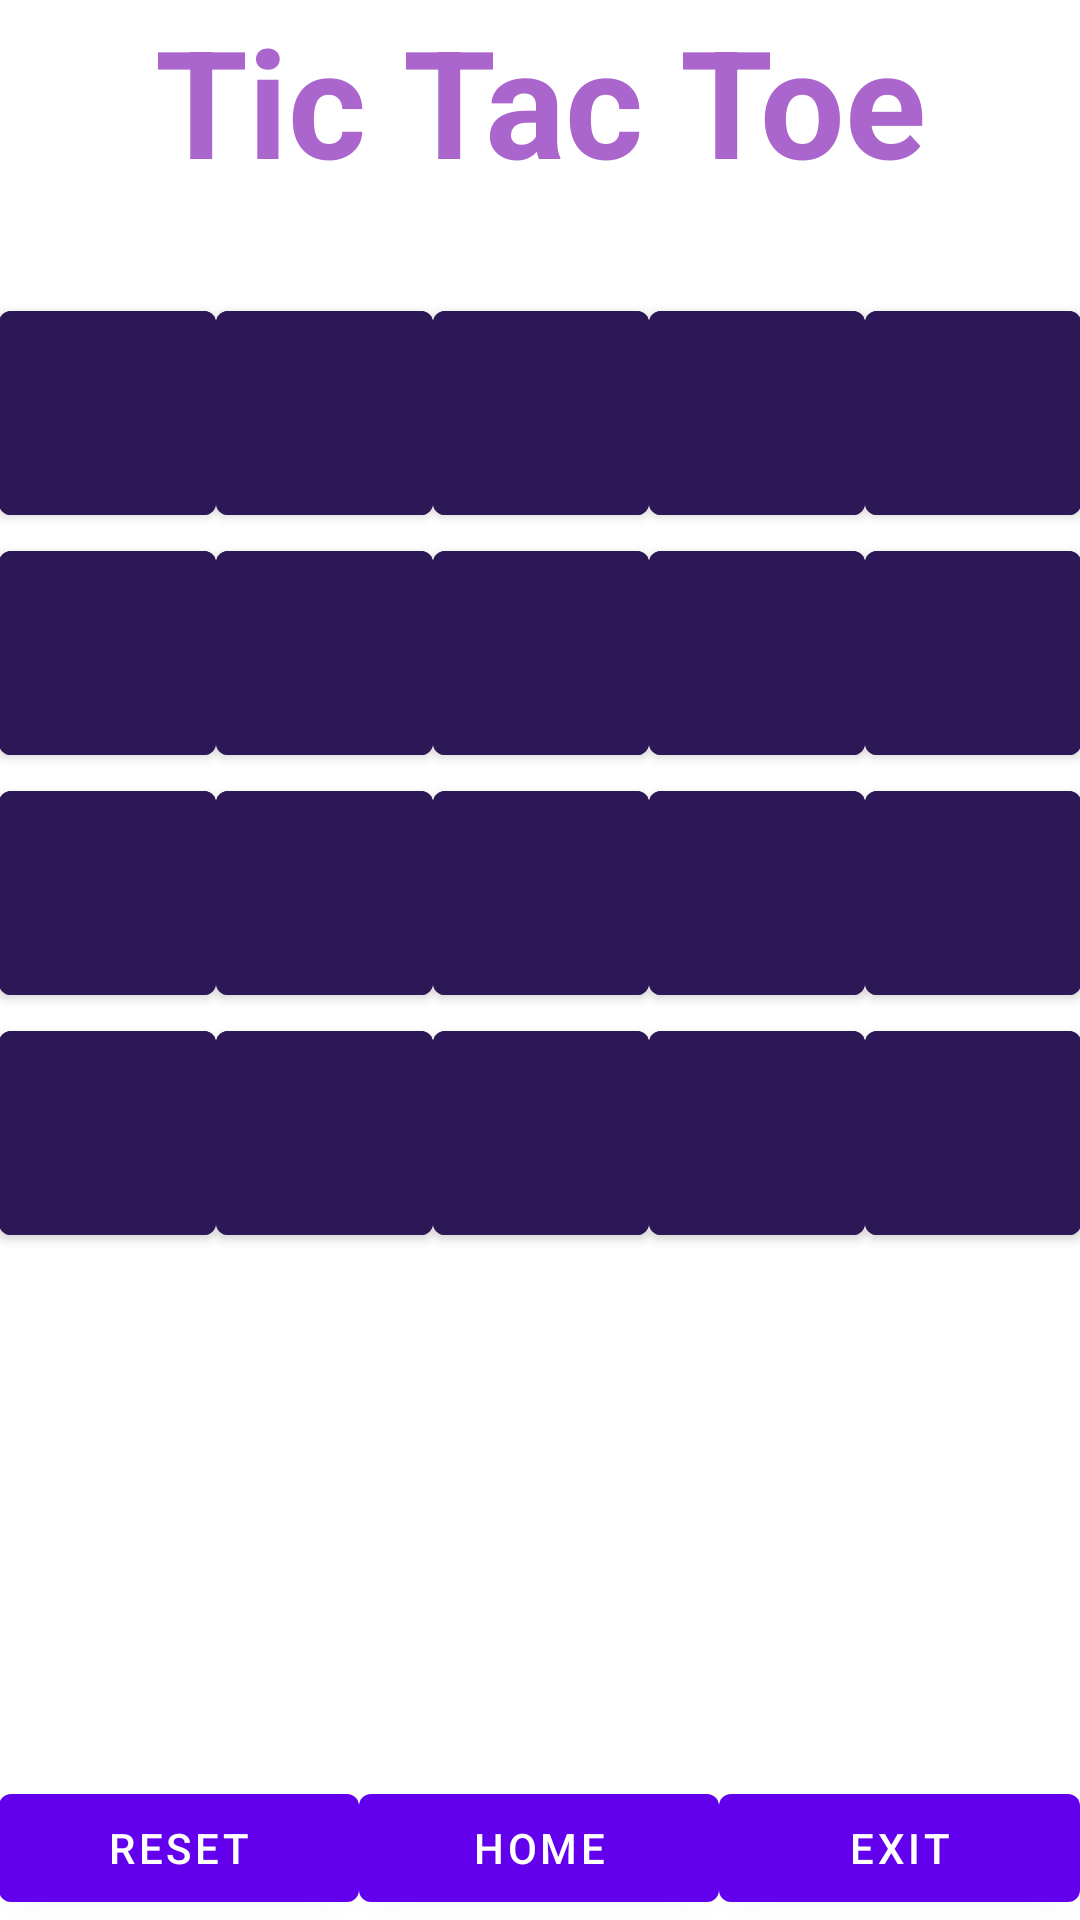

Android layout source for this screen:
<!-- AndroidManifest.xml: application theme AppTheme -->
<!-- res/layout/content_game_hard.xml -->
<?xml version="1.0" encoding="utf-8"?>
<RelativeLayout xmlns:android="http://schemas.android.com/apk/res/android"
    xmlns:app="http://schemas.android.com/apk/res-auto"
    xmlns:tools="http://schemas.android.com/tools"
    android:id="@+id/content_hard_game"
    android:layout_width="match_parent"
    android:layout_height="match_parent"
    android:paddingBottom="@dimen/activity_vertical_margin"
    android:paddingLeft="@dimen/activity_horizontal_margin"
    android:paddingRight="@dimen/activity_horizontal_margin"
    android:paddingTop="@dimen/activity_vertical_margin"
    app:layout_behavior="@string/appbar_scrolling_view_behavior"
    tools:context="com.uottawa.tictactoe.Activity.GameActivities.HardGameActivity"
    tools:showIn="@layout/activity_hard_game">

    <TextView
        android:text="Tic Tac Toe"
        android:layout_width="match_parent"
        android:layout_height="wrap_content"
        android:id="@+id/textView4"
        android:textAppearance="@style/TextAppearance.AppCompat.Display3"
        tools:textColor="@android:color/holo_purple"
        android:textStyle="normal|bold"
        android:textSize="50sp"
        android:textAlignment="center"
        android:layout_alignParentTop="true"
        android:layout_alignParentStart="true"
        android:textColor="@android:color/holo_purple" />

    <LinearLayout
        android:orientation="vertical"
        android:layout_width="match_parent"
        android:layout_height="wrap_content"
        android:layout_below="@+id/textView4"
        android:layout_alignParentStart="true"
        android:layout_marginTop="31dp">

        <LinearLayout
            android:orientation="horizontal"
            android:layout_width="match_parent"
            android:layout_height="wrap_content">

            <Button
                android:layout_width="wrap_content"
                android:layout_height="80dp"
                android:id="@+id/button_h1"
                android:layout_weight="1"
                android:backgroundTint="@color/Blue" />

            <Button
                android:text=""
                android:layout_width="wrap_content"
                android:layout_height="80dp"
                android:id="@+id/button_h2"
                android:layout_weight="1"
                android:backgroundTint="@color/Blue"/>

            <Button
                android:text=""
                android:layout_width="wrap_content"
                android:layout_height="80dp"
                android:id="@+id/button_h3"
                android:layout_weight="1"
                android:backgroundTint="@color/Blue" />

            <Button
                android:text=""
                android:layout_width="wrap_content"
                android:layout_height="80dp"
                android:id="@+id/button_h4"
                android:layout_weight="1"
                android:backgroundTint="@color/Blue" />

            <Button
                android:layout_width="wrap_content"
                android:layout_height="80dp"
                android:id="@+id/button_h5"
                android:layout_weight="1"
                android:backgroundTint="@color/Blue" />

        </LinearLayout>

        <LinearLayout
            android:orientation="horizontal"
            android:layout_width="match_parent"
            android:layout_height="wrap_content">

            <Button
                android:text=""
                android:layout_width="wrap_content"
                android:layout_height="80dp"
                android:id="@+id/button_h6"
                android:layout_weight="1"
                android:backgroundTint="@color/Blue" />

            <Button
                android:text=""
                android:layout_width="wrap_content"
                android:layout_height="80dp"
                android:id="@+id/button_h7"
                android:layout_weight="1"
                android:backgroundTint="@color/Blue" />

            <Button
                android:text=""
                android:layout_width="wrap_content"
                android:layout_height="80dp"
                android:id="@+id/button_h8"
                android:layout_weight="1"
                android:backgroundTint="@color/Blue" />

            <Button
                android:text=""
                android:layout_width="wrap_content"
                android:layout_height="80dp"
                android:id="@+id/button_h9"
                android:layout_weight="1"
                android:backgroundTint="@color/Blue" />

            <Button
                android:layout_width="wrap_content"
                android:layout_height="80dp"
                android:id="@+id/button_h10"
                android:layout_weight="1"
                android:backgroundTint="@color/Blue" />

        </LinearLayout>

        <LinearLayout
            android:orientation="horizontal"
            android:layout_width="match_parent"
            android:layout_height="wrap_content">

            <Button
                android:text=""
                android:layout_width="wrap_content"
                android:layout_height="80dp"
                android:id="@+id/button_h11"
                android:layout_weight="1"
                android:backgroundTint="@color/Blue" />

            <Button
                android:text=""
                android:layout_width="wrap_content"
                android:layout_height="80dp"
                android:id="@+id/button_h12"
                android:layout_weight="1"
                android:backgroundTint="@color/Blue" />

            <Button
                android:text=""
                android:layout_width="wrap_content"
                android:layout_height="80dp"
                android:id="@+id/button_h13"
                android:layout_weight="1"
                android:backgroundTint="@color/Blue" />

            <Button
                android:text=""
                android:layout_width="wrap_content"
                android:layout_height="80dp"
                android:id="@+id/button_h14"
                android:layout_weight="1"
                android:backgroundTint="@color/Blue" />

            <Button
                android:layout_width="wrap_content"
                android:layout_height="80dp"
                android:id="@+id/button_h15"
                android:layout_weight="1"
                android:backgroundTint="@color/Blue" />
        </LinearLayout>

        <LinearLayout
            android:orientation="horizontal"
            android:layout_width="match_parent"
            android:layout_height="wrap_content">

            <Button
                android:text=""
                android:layout_width="wrap_content"
                android:layout_height="80dp"
                android:id="@+id/button_h16"
                android:layout_weight="1"
                android:backgroundTint="@color/Blue" />

            <Button
                android:text=""
                android:layout_width="wrap_content"
                android:layout_height="80dp"
                android:id="@+id/button_h17"
                android:layout_weight="1"
                android:backgroundTint="@color/Blue" />

            <Button
                android:text=""
                android:layout_width="wrap_content"
                android:layout_height="80dp"
                android:id="@+id/button_h18"
                android:layout_weight="1"
                android:backgroundTint="@color/Blue" />

            <Button
                android:text=""
                android:layout_width="wrap_content"
                android:layout_height="80dp"
                android:id="@+id/button_h19"
                android:layout_weight="1"
                android:backgroundTint="@color/Blue" />

            <Button
                android:layout_width="wrap_content"
                android:layout_height="80dp"
                android:id="@+id/button_h20"
                android:layout_weight="1"
                android:backgroundTint="@color/Blue" />
        </LinearLayout>
    </LinearLayout>

    <LinearLayout
        android:orientation="horizontal"
        android:layout_width="match_parent"
        android:layout_height="wrap_content"
        android:layout_gravity="bottom|end"
        android:layout_alignParentBottom="true"
        android:layout_alignParentStart="true">

        <Button
            android:text="Reset"
            android:layout_width="wrap_content"
            android:layout_height="wrap_content"
            android:id="@+id/btnReset_hgame"
            android:layout_weight="0.55"
            android:onClick="btnReset_hgame"/>

        <Button
            android:text="Home"
            android:layout_width="wrap_content"
            android:layout_height="wrap_content"
            android:id="@+id/btnHome_hgame"
            android:layout_weight="0.55"
            android:onClick="btnHome_hgame"/>

        <Button
            android:text="Exit"
            android:layout_width="wrap_content"
            android:layout_height="wrap_content"
            android:id="@+id/btnExit_hgame"
            android:layout_weight="0.55"
            android:onClick="btnExit_hgame"/>
    </LinearLayout>

</RelativeLayout>
<!-- res/layout/activity_hard_game.xml (included above) -->
<?xml version="1.0" encoding="utf-8"?>
<android.support.design.widget.CoordinatorLayout xmlns:android="http://schemas.android.com/apk/res/android"
    xmlns:app="http://schemas.android.com/apk/res-auto"
    xmlns:tools="http://schemas.android.com/tools"
    android:layout_width="match_parent"
    android:layout_height="match_parent"
    android:fitsSystemWindows="true"
    tools:context="com.uottawa.tictactoe.Activity.GameActivities.HardGameActivity">

    <android.support.design.widget.AppBarLayout
        android:layout_width="match_parent"
        android:layout_height="wrap_content"
        android:theme="@style/AppTheme.AppBarOverlay">

        <android.support.v7.widget.Toolbar
            android:id="@+id/toolbar"
            android:layout_width="match_parent"
            android:layout_height="?attr/actionBarSize"
            android:background="?attr/colorPrimary"
            app:popupTheme="@style/AppTheme.PopupOverlay" />

    </android.support.design.widget.AppBarLayout>

    <include layout="@layout/content_game_hard" />

</android.support.design.widget.CoordinatorLayout>
<!-- resources referenced by this layout -->
<resources>
  <color name="Blue">#2c1857</color>
</resources>
